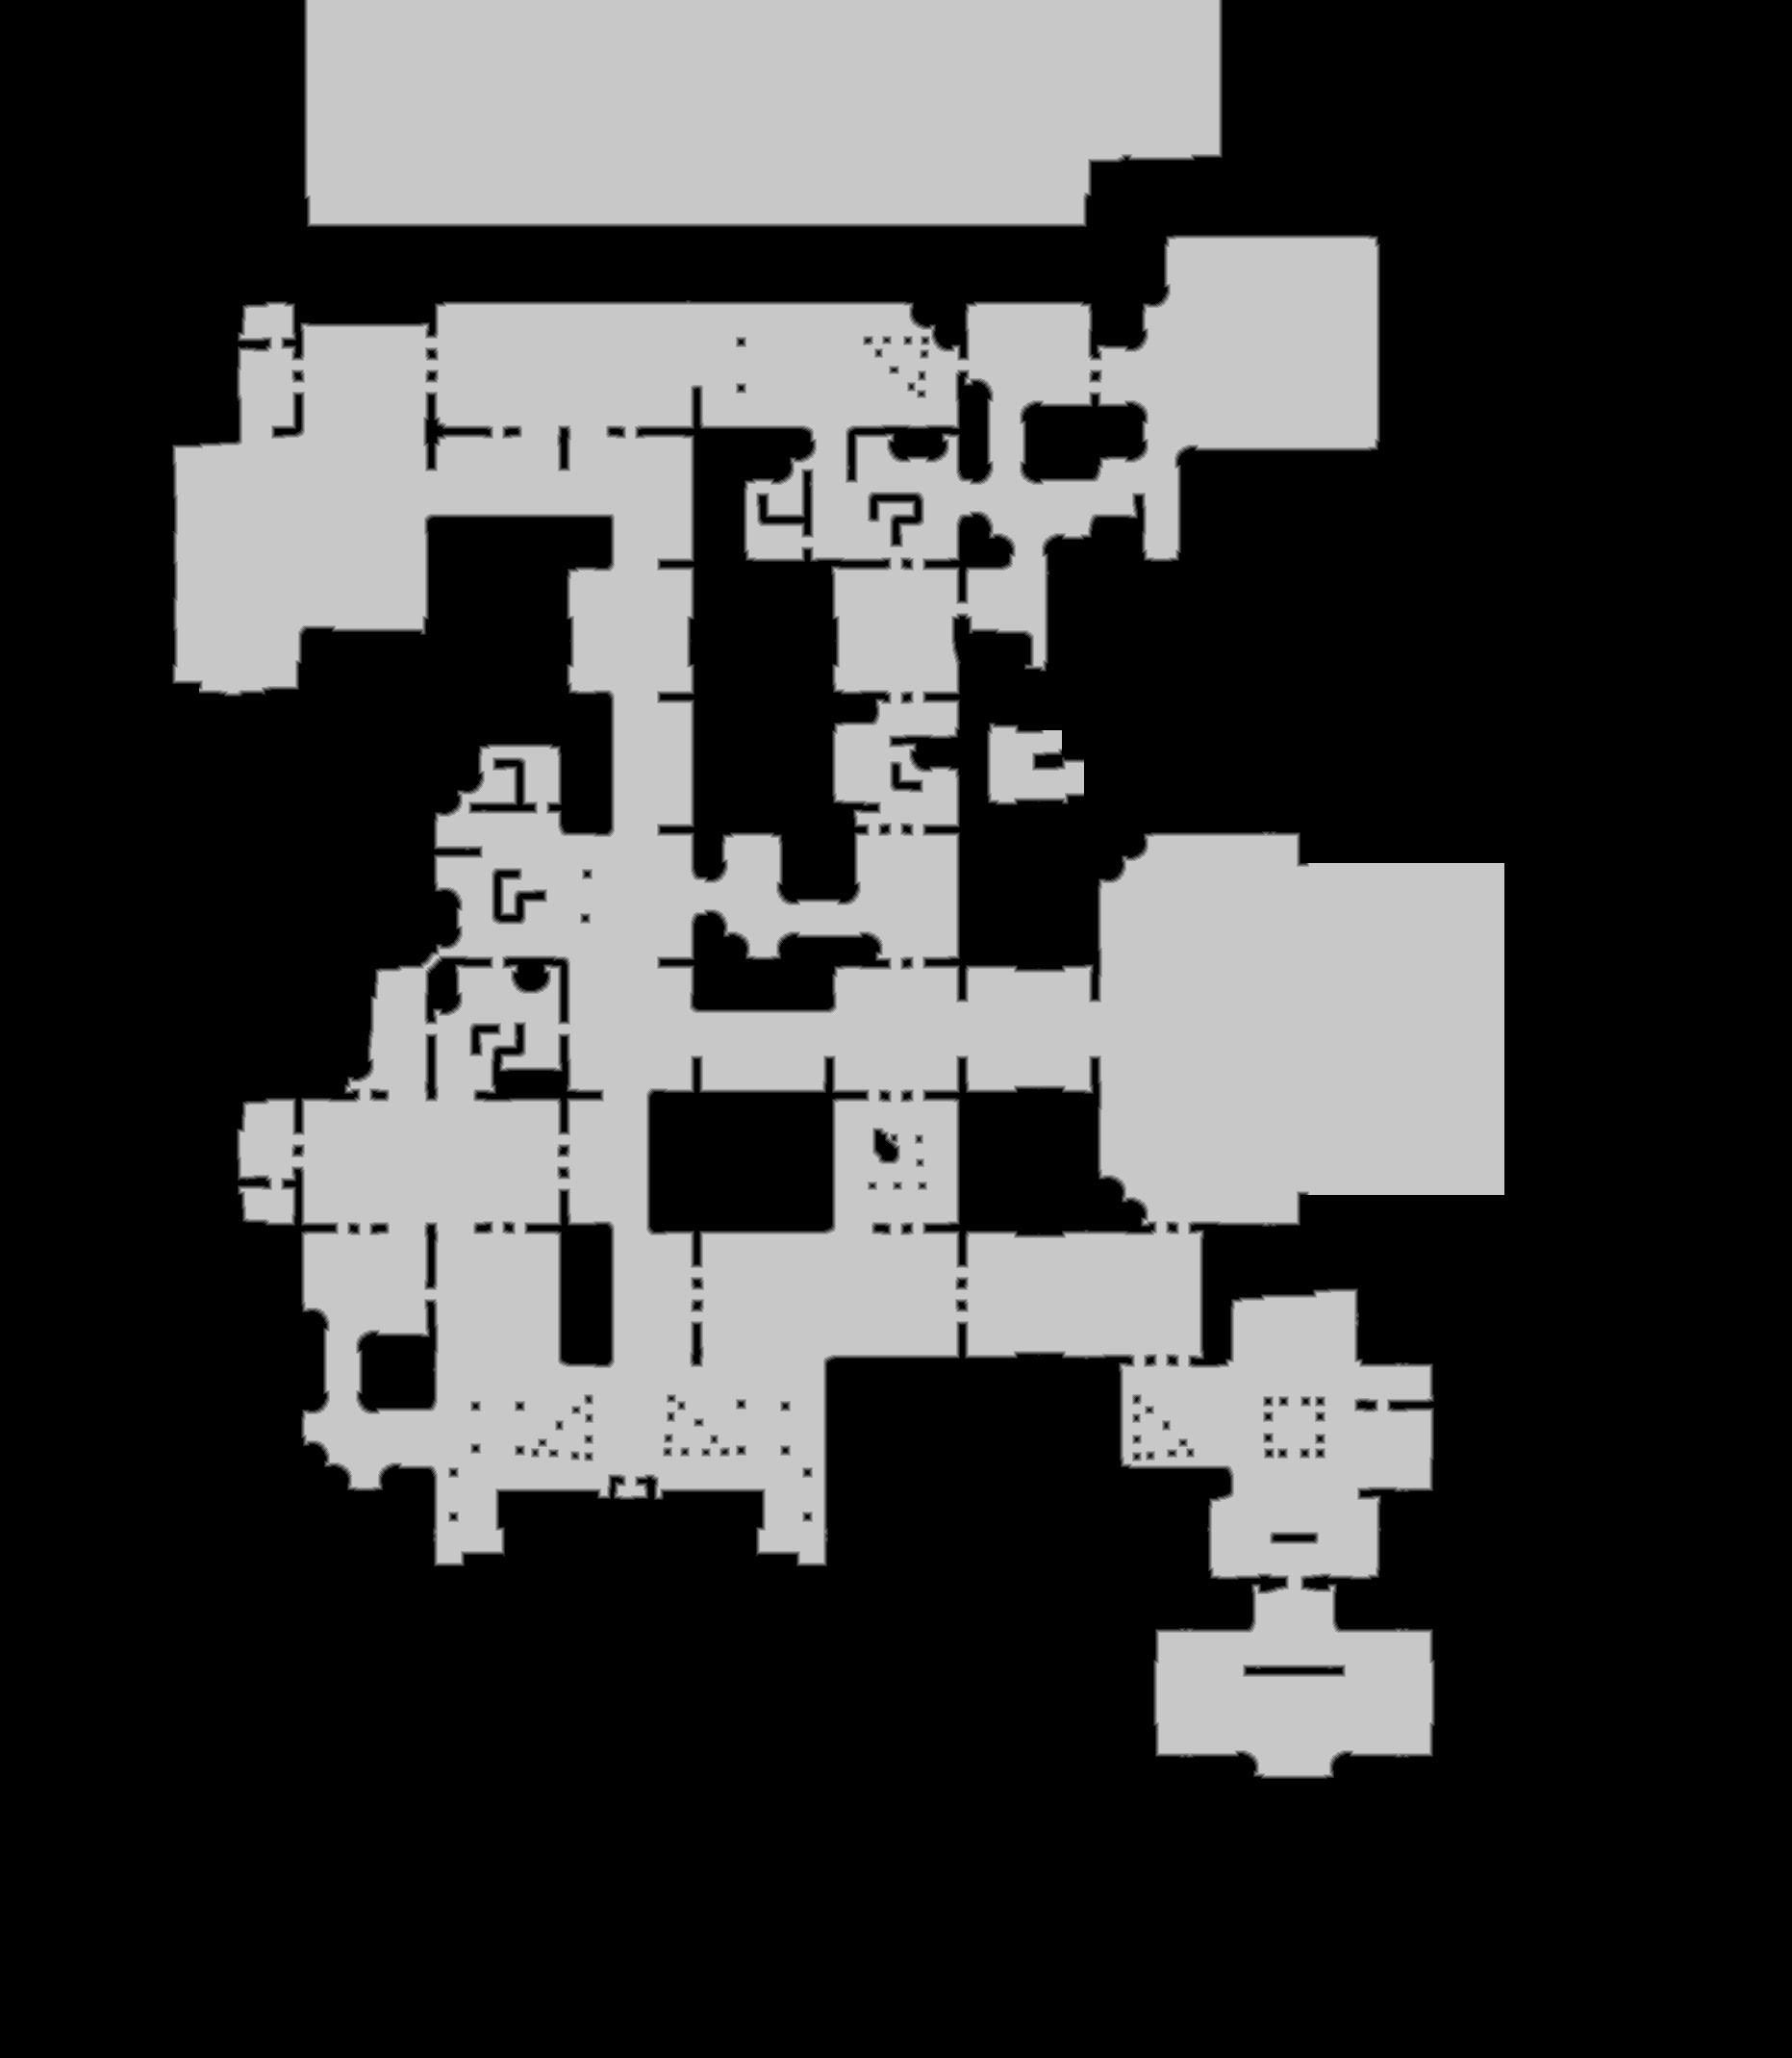

Data behind this chart, as committed beside it:
source	tdt_hull ranged
truth	truth_39b5156ec48.tsv
width	1863
height	2139
nibble	0	2703589
nibble	1	27680
nibble	2	28702
nibble	3	29736
nibble	4	30665
nibble	5	1164585
